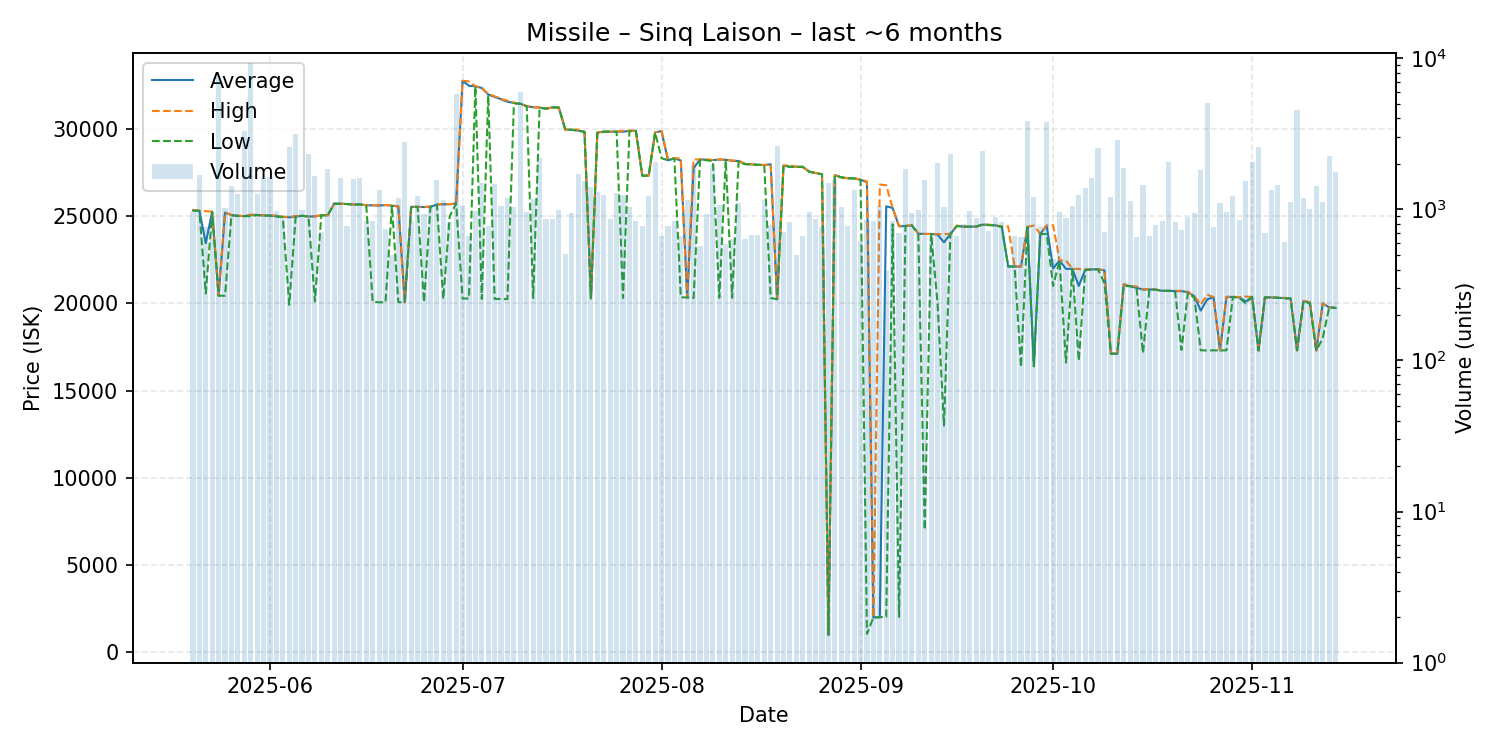

The data file committed next to this chart (first rows):
date, average, highest, lowest, order_count, volume
2025-05-20, 25330, 25360, 25310, 248, 957
2025-05-21, 25300, 25310, 25300, 253, 1684
2025-05-22, 23450, 25280, 20570, 179, 764
2025-05-23, 25260, 25260, 25240, 271, 901
2025-05-24, 20440, 20440, 20440, 323, 7518
2025-05-25, 25200, 25210, 20440, 291, 1021
2025-05-26, 25060, 25070, 25050, 276, 1424
2025-05-27, 25020, 25030, 25000, 191, 1268
2025-05-28, 25000, 25000, 25000, 272, 3318
2025-05-29, 25060, 25090, 24990, 318, 9263
2025-05-30, 25070, 25070, 25060, 255, 1273
2025-05-31, 25040, 25050, 25030, 303, 1643
2025-06-01, 25030, 25040, 25030, 345, 1636
2025-06-02, 24990, 25030, 24980, 254, 976
2025-06-03, 24960, 24960, 24950, 287, 883
2025-06-04, 24930, 24950, 19920, 275, 2605
2025-06-05, 24970, 25010, 24950, 278, 3169
2025-06-06, 25020, 25020, 25020, 261, 995
2025-06-07, 24980, 24980, 24980, 280, 2330
2025-06-08, 24980, 24990, 20110, 385, 1665
2025-06-09, 25050, 25050, 25050, 226, 709
2025-06-10, 25050, 25050, 25050, 249, 1838
2025-06-11, 25710, 25710, 25710, 202, 1128
2025-06-12, 25710, 25715, 25710, 217, 1626
2025-06-13, 25690, 25690, 25690, 282, 775
2025-06-14, 25670, 25670, 25660, 291, 1592
2025-06-15, 25670, 25670, 25670, 264, 1611
2025-06-16, 25620, 25630, 25620, 221, 833
2025-06-17, 25620, 25630, 20100, 239, 837
2025-06-18, 25610, 25620, 20060, 316, 1336
2025-06-19, 25630, 25640, 20070, 263, 742
2025-06-20, 25600, 25600, 25590, 240, 502
2025-06-21, 25550, 25580, 20070, 275, 1190
2025-06-22, 20060, 20060, 20060, 265, 2798
2025-06-23, 25530, 25540, 25530, 233, 834
2025-06-24, 25530, 25530, 25530, 244, 1222
2025-06-25, 25520, 25530, 20070, 216, 939
2025-06-26, 25540, 25540, 25540, 175, 1051
2025-06-27, 25660, 25660, 25660, 250, 1578
2025-06-28, 25680, 25690, 20250, 264, 1151
2025-06-29, 25680, 25690, 24990, 283, 831
2025-06-30, 25720, 25720, 25720, 209, 5832
2025-07-01, 32750, 32760, 20280, 239, 1078
2025-07-02, 32470, 32720, 20280, 194, 665
2025-07-03, 32440, 32450, 32440, 198, 969
2025-07-04, 32340, 32350, 20250, 227, 1500
2025-07-05, 31970, 32000, 31930, 245, 775
2025-07-06, 31830, 31870, 20260, 290, 1470
2025-07-07, 31700, 31730, 20250, 218, 1056
2025-07-08, 31550, 31610, 20250, 228, 1191
2025-07-09, 31490, 31500, 31460, 177, 1043
2025-07-10, 31440, 31440, 31440, 236, 6015
2025-07-11, 31300, 31300, 31290, 206, 965
2025-07-12, 31240, 31240, 20310, 244, 1169
2025-07-13, 31220, 31230, 31200, 296, 2192
2025-07-14, 31160, 31160, 31160, 187, 860
2025-07-15, 31230, 31230, 31230, 204, 865
2025-07-16, 31220, 31220, 31220, 176, 986
2025-07-17, 29960, 29970, 29960, 155, 509
2025-07-18, 29950, 29950, 29950, 194, 951
... 119 more rows
